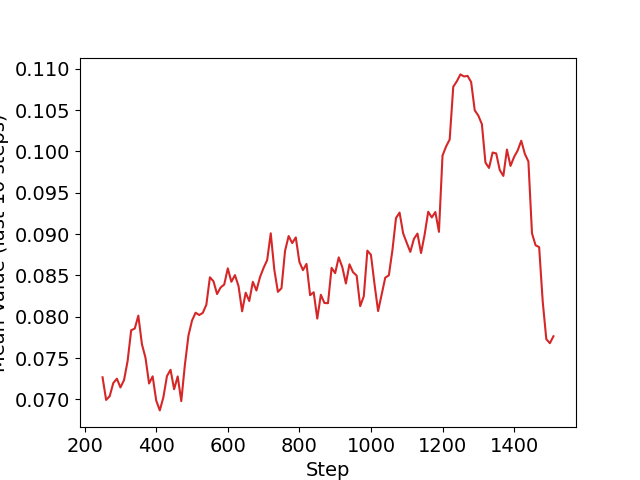

Values plotted in this chart, from the file beside it:
Wall time, Step, Value
1598263254, 10, 0.1106
1598263695, 20, 0.06563
1598263932, 30, 0.02683
1598264108, 40, 0.02807
1598264310, 50, 0.06934
1598264494, 60, 0.03822
1598264652, 70, 0.02184
1598264835, 80, 0.05237
1598265007, 90, 0.1023
1598265226, 100, 0.07615
1598265436, 110, 0.186
1598265608, 120, 0.07777
1598265789, 130, 0.1378
1598265958, 140, 0.1014
1598266134, 150, 0.09788
1598266336, 160, 0.0982
1598266536, 170, 0.02289
1598266781, 180, 0.06679
1598266956, 190, 0.02945
1598267151, 200, 0.1158
1598267305, 210, 0.05791
1598267490, 220, 0.1493
1598267696, 230, 0.02694
1598267921, 240, 0.03186
1598268078, 250, 0.02555
1598268261, 260, 0.04216
1598268466, 270, 0.07704
1598268702, 280, 0.06644
1598268910, 290, 0.04123
1598269094, 300, 0.04294
1598269278, 310, 0.06043
1598269437, 320, 0.07933
1598269625, 330, 0.1456
1598269827, 340, 0.1075
1598269990, 350, 0.1153
1598270188, 360, 0.09977
1598270401, 370, 0.03645
1598270574, 380, 0.06009
1598270786, 390, 0.1231
1598270985, 400, 0.0246
1598271181, 410, 0.06845
1598271367, 420, 0.06271
1598271534, 430, 0.1308
1598271723, 440, 0.04847
1598271861, 450, 0.05691
1598272041, 460, 0.09673
1598272224, 470, 0.07483
1598272396, 480, 0.1356
1598272623, 490, 0.1209
1598272813, 500, 0.0712
1598273030, 510, 0.06599
1598273201, 520, 0.06997
1598273400, 530, 0.07291
1598273589, 540, 0.06563
1598273744, 550, 0.1262
1598273924, 560, 0.04838
1598274137, 570, 0.04071
1598274380, 580, 0.1655
1598274587, 590, 0.1162
1598274770, 600, 0.1644
... 91 more rows
